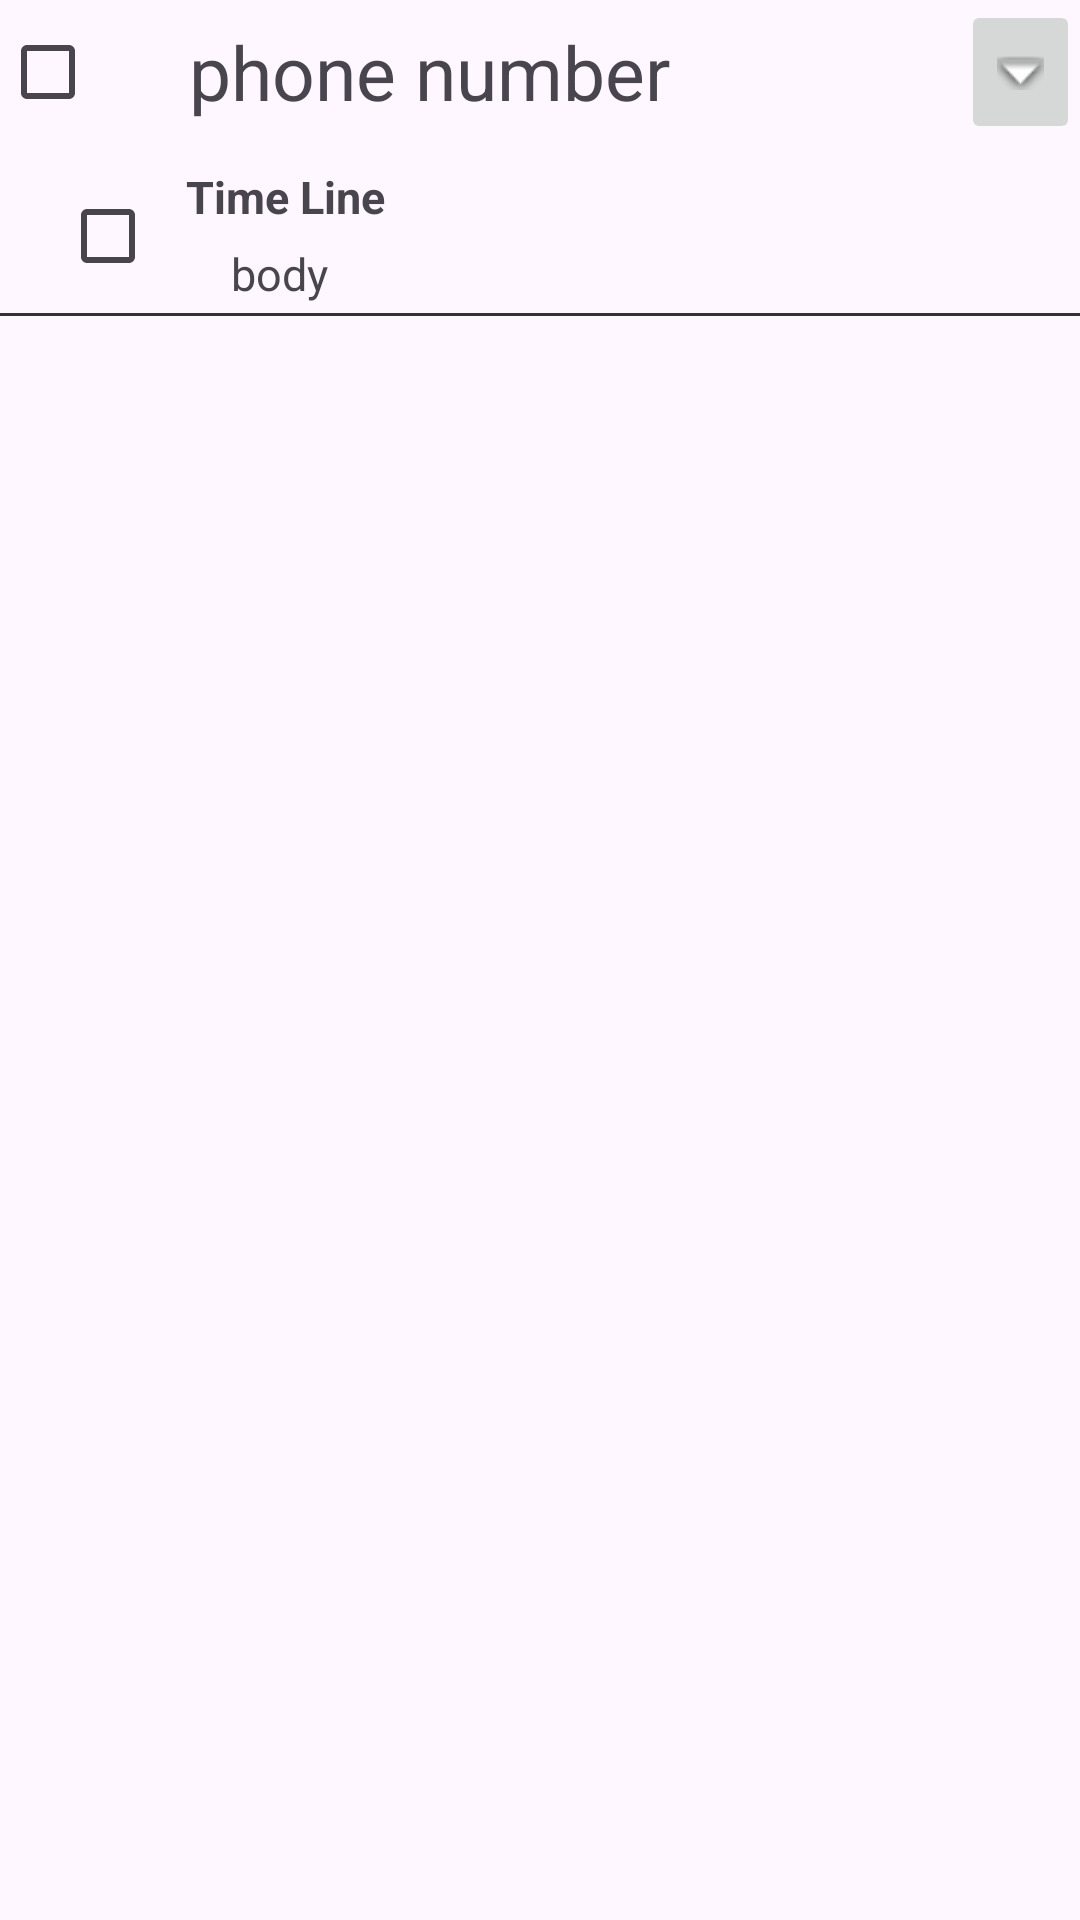

Write the Android layout XML for this screen, with the resource values it uses.
<!-- AndroidManifest.xml: application theme Theme.Smstoexcel -->
<!-- res/layout/phone_number1.xml -->
<?xml version="1.0" encoding="utf-8"?>
<LinearLayout xmlns:android="http://schemas.android.com/apk/res/android"
    xmlns:app="http://schemas.android.com/apk/res-auto"
    xmlns:tools="http://schemas.android.com/tools"
    android:layout_width="match_parent"
    android:layout_height="wrap_content"
    android:orientation="vertical">

    <LinearLayout
        android:id="@+id/HEADLINE"
        android:layout_width="match_parent"
        android:layout_height="wrap_content"
        android:orientation="horizontal">

        <LinearLayout

            android:layout_width="match_parent"
            android:layout_height="wrap_content"
            android:orientation="horizontal">

            <CheckBox
                android:id="@+id/head_check"
                android:layout_width="wrap_content"
                android:layout_height="match_parent"
                android:layout_gravity="center" />

            <TextView
                android:id="@+id/phonenumber"
                android:layout_width="wrap_content"
                android:layout_height="match_parent"
                android:layout_gravity="center_vertical"
                android:layout_weight="1"
                android:gravity="center_vertical"
                android:paddingStart="15dp"
                android:text="phone number"
                android:textSize="25dp" />

            <ImageButton
                android:id="@+id/expand_button"
                android:layout_width="wrap_content"
                android:layout_height="match_parent"
                android:layout_gravity="center"
                app:srcCompat="@android:drawable/arrow_down_float" />

        </LinearLayout>

        <View style="@style/LineDot5333333" />
    </LinearLayout>

    <LinearLayout
        android:id="@+id/BODYLINE"
        android:layout_width="match_parent"
        android:layout_height="wrap_content"
        android:orientation="vertical">
    <LinearLayout
        android:layout_width="match_parent"
        android:layout_height="wrap_content"
        android:orientation="horizontal"
        android:paddingTop="5dp"
        android:paddingStart="20dp"
        tools:ignore="MissingConstraints">

        <CheckBox
            android:id="@+id/child_checkbox"
            android:layout_width="wrap_content"
            android:layout_height="match_parent"
            android:layout_gravity="center"
            android:minWidth="30dp"
            android:minHeight="30dp" />

        <LinearLayout
            android:layout_width="match_parent"
            android:layout_height="match_parent"
            android:orientation="vertical"
            android:paddingStart="5dp"
            android:paddingEnd="15dp">

            <TextView
                android:id="@+id/time_text"
                android:layout_width="match_parent"
                android:layout_height="wrap_content"
                android:layout_gravity="center_vertical"
                android:gravity="center_vertical"
                android:minHeight="25dp"
                android:paddingStart="5dp"
                android:text="Time Line"
                android:textSize="15dp"
                android:textStyle="bold" />

            <TextView
                android:id="@+id/smsbody_text"
                android:layout_width="match_parent"
                android:layout_height="wrap_content"
                android:layout_gravity="center_vertical"
                android:gravity="center_vertical"
                android:minHeight="25dp"
                android:paddingStart="20dp"
                android:paddingTop="3dp"
                android:paddingEnd="5dp"
                android:paddingBottom="3dp"
                android:text="body "
                android:textSize="15dp" />

        </LinearLayout>

    </LinearLayout>
        <View style="@style/LineDot5333333" />

    </LinearLayout>

</LinearLayout>
<!-- resources referenced by this layout -->
<resources>
  <style name="LineDot5333333">
          <item name="android:layout_width">match_parent</item>
          <item name="android:layout_height">1dp</item>
          <item name="android:background">@color/c333333</item>
      </style>
  <style name="Theme.Smstoexcel" parent="Base.Theme.Smstoexcel" />
  <color name="c333333">#333333</color>
  <style name="Base.Theme.Smstoexcel" parent="Theme.Material3.DayNight.NoActionBar">
          
          
      </style>
</resources>
